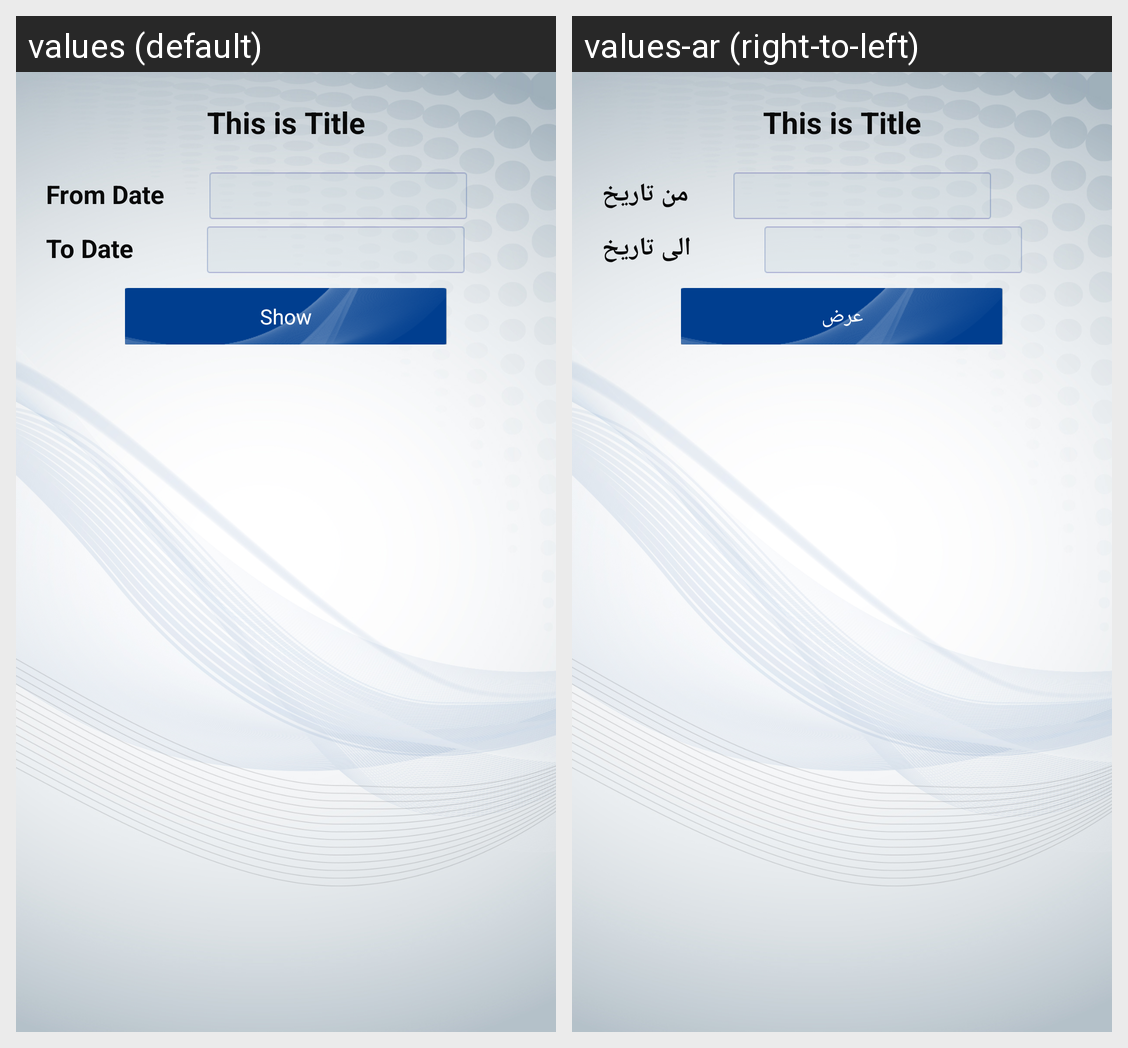

The Android screen above is rendered under two locales of the same app. Produce the string resources it draws, with the default and per-locale values.
Android screen res/layout/fragment_vacations.xml rendered under 2 locales, left to right: values (default), values-ar (right-to-left). Device: Nexus 5 (rendered at 1080×1920; each locale shown at half size, 540×960, under a caption strip naming it); theme AppTheme.
Strings drawn on this screen, with the default value and each locale's value (text and hints the layout hard-codes, and strings that could not be matched under every locale, appear in the picture but are not listed):

from_date
  values: From Date
  values-ar: من تاريخ

to_date
  values: To Date
  values-ar: الى تاريخ

show
  values: Show
  values-ar: عرض
